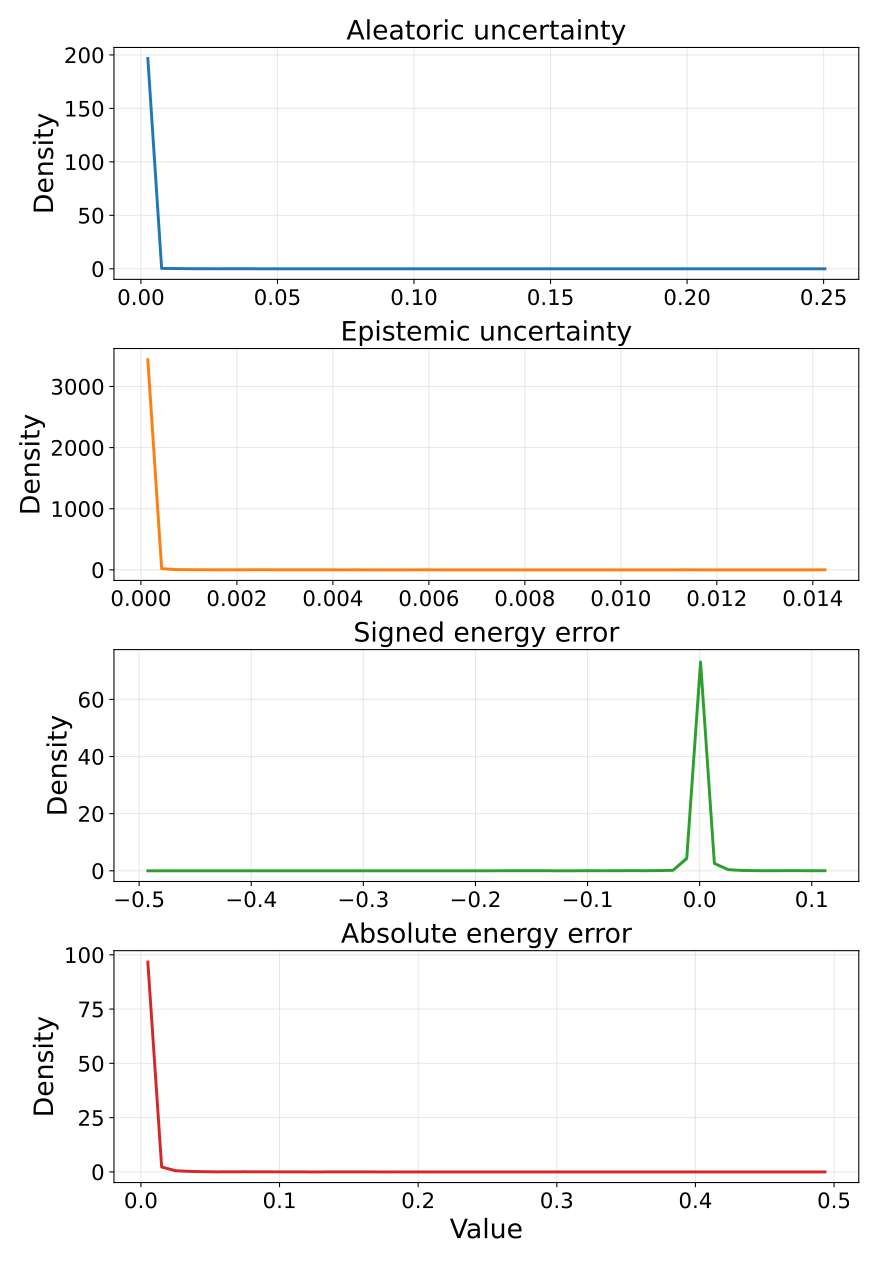

The file beside this chart, header and first rows:
metric, bin_index, bin_left, bin_right, bin_center, density_mean, density_std, density_ci95_low, density_ci95_high, density_n
aleatoric_var, 0, 5.101145688968245e-06, 0.005065, 0.002535, 196.6, 0.3733, 196.2, 197.1, 5
aleatoric_var, 1, 0.005065, 0.01013, 0.007595, 0.3557, 0.125, 0.2006, 0.5109, 5
aleatoric_var, 2, 0.01013, 0.01519, 0.01266, 0.2372, 0.2015, -0.01305, 0.4874, 5
aleatoric_var, 3, 0.01519, 0.02025, 0.01772, 0.09486, 0.07705, -0.0007929, 0.1905, 5
aleatoric_var, 4, 0.02025, 0.02531, 0.02278, 0.03953, 0.04841, -0.02057, 0.09962, 5
aleatoric_var, 5, 0.02531, 0.03037, 0.02784, 0.02372, 0.02165, -0.003161, 0.05059, 5
aleatoric_var, 6, 0.03037, 0.03543, 0.0329, 0.03953, 0.02795, 0.004828, 0.07422, 5
aleatoric_var, 7, 0.03543, 0.04049, 0.03796, 0.03953, 0.04841, -0.02057, 0.09962, 5
aleatoric_var, 8, 0.04049, 0.04555, 0.04302, 0.02372, 0.03535, -0.02017, 0.0676, 5
aleatoric_var, 9, 0.04555, 0.05061, 0.04808, 0.02372, 0.02165, -0.003161, 0.05059, 5
aleatoric_var, 10, 0.05061, 0.05567, 0.05314, 0.02372, 0.02165, -0.003161, 0.05059, 5
aleatoric_var, 11, 0.05567, 0.06073, 0.0582, 0.007905, 0.01768, -0.01404, 0.02985, 5
aleatoric_var, 12, 0.06073, 0.06579, 0.06326, 0.007905, 0.01768, -0.01404, 0.02985, 5
aleatoric_var, 13, 0.06579, 0.07085, 0.06832, 0.0, 0.0, 0.0, 0.0, 5
aleatoric_var, 14, 0.07085, 0.07591, 0.07338, 0.007905, 0.01768, -0.01404, 0.02985, 5
aleatoric_var, 15, 0.07591, 0.08097, 0.07844, 0.007905, 0.01768, -0.01404, 0.02985, 5
aleatoric_var, 16, 0.08097, 0.08603, 0.0835, 0.0, 0.0, 0.0, 0.0, 5
aleatoric_var, 17, 0.08603, 0.09109, 0.08856, 0.0, 0.0, 0.0, 0.0, 5
aleatoric_var, 18, 0.09109, 0.09615, 0.09362, 0.0, 0.0, 0.0, 0.0, 5
aleatoric_var, 19, 0.09615, 0.1012, 0.09868, 0.0, 0.0, 0.0, 0.0, 5
aleatoric_var, 20, 0.1012, 0.1063, 0.1037, 0.0, 0.0, 0.0, 0.0, 5
aleatoric_var, 21, 0.1063, 0.1113, 0.1088, 0.0, 0.0, 0.0, 0.0, 5
aleatoric_var, 22, 0.1113, 0.1164, 0.1139, 0.01581, 0.02165, -0.01107, 0.04269, 5
aleatoric_var, 23, 0.1164, 0.1214, 0.1189, 0.0, 0.0, 0.0, 0.0, 5
aleatoric_var, 24, 0.1214, 0.1265, 0.124, 0.0, 0.0, 0.0, 0.0, 5
aleatoric_var, 25, 0.1265, 0.1316, 0.129, 0.007905, 0.01768, -0.01404, 0.02985, 5
aleatoric_var, 26, 0.1316, 0.1366, 0.1341, 0.0, 0.0, 0.0, 0.0, 5
aleatoric_var, 27, 0.1366, 0.1417, 0.1392, 0.01581, 0.02165, -0.01107, 0.04269, 5
aleatoric_var, 28, 0.1417, 0.1467, 0.1442, 0.0, 0.0, 0.0, 0.0, 5
aleatoric_var, 29, 0.1467, 0.1518, 0.1493, 0.0, 0.0, 0.0, 0.0, 5
aleatoric_var, 30, 0.1518, 0.1569, 0.1543, 0.0, 0.0, 0.0, 0.0, 5
aleatoric_var, 31, 0.1569, 0.1619, 0.1594, 0.0, 0.0, 0.0, 0.0, 5
aleatoric_var, 32, 0.1619, 0.167, 0.1645, 0.0, 0.0, 0.0, 0.0, 5
aleatoric_var, 33, 0.167, 0.172, 0.1695, 0.0, 0.0, 0.0, 0.0, 5
aleatoric_var, 34, 0.172, 0.1771, 0.1746, 0.0, 0.0, 0.0, 0.0, 5
aleatoric_var, 35, 0.1771, 0.1822, 0.1796, 0.0, 0.0, 0.0, 0.0, 5
aleatoric_var, 36, 0.1822, 0.1872, 0.1847, 0.0, 0.0, 0.0, 0.0, 5
aleatoric_var, 37, 0.1872, 0.1923, 0.1898, 0.0, 0.0, 0.0, 0.0, 5
aleatoric_var, 38, 0.1923, 0.1973, 0.1948, 0.0, 0.0, 0.0, 0.0, 5
aleatoric_var, 39, 0.1973, 0.2024, 0.1999, 0.0, 0.0, 0.0, 0.0, 5
aleatoric_var, 40, 0.2024, 0.2075, 0.2049, 0.0, 0.0, 0.0, 0.0, 5
aleatoric_var, 41, 0.2075, 0.2125, 0.21, 0.0, 0.0, 0.0, 0.0, 5
aleatoric_var, 42, 0.2125, 0.2176, 0.2151, 0.0, 0.0, 0.0, 0.0, 5
aleatoric_var, 43, 0.2176, 0.2226, 0.2201, 0.0, 0.0, 0.0, 0.0, 5
aleatoric_var, 44, 0.2226, 0.2277, 0.2252, 0.0, 0.0, 0.0, 0.0, 5
aleatoric_var, 45, 0.2277, 0.2328, 0.2302, 0.0, 0.0, 0.0, 0.0, 5
aleatoric_var, 46, 0.2328, 0.2378, 0.2353, 0.0, 0.0, 0.0, 0.0, 5
aleatoric_var, 47, 0.2378, 0.2429, 0.2404, 0.0, 0.0, 0.0, 0.0, 5
aleatoric_var, 48, 0.2429, 0.2479, 0.2454, 0.0, 0.0, 0.0, 0.0, 5
aleatoric_var, 49, 0.2479, 0.253, 0.2505, 0.007905, 0.01768, -0.01404, 0.02985, 5
epistemic_var, 0, 2.0693987323738838e-07, 0.0002881, 0.0001442, 3437, 9.091, 3425, 3448, 5
epistemic_var, 1, 0.0002881, 0.0005761, 0.0004321, 19.59, 3.309, 15.48, 23.7, 5
epistemic_var, 2, 0.0005761, 0.000864, 0.00072, 4.168, 1.389, 2.443, 5.892, 5
epistemic_var, 3, 0.000864, 0.001152, 0.001008, 2.223, 1.584, 0.2563, 4.189, 5
epistemic_var, 4, 0.001152, 0.00144, 0.001296, 1.25, 0.5812, 0.5288, 1.972, 5
epistemic_var, 5, 0.00144, 0.001728, 0.001584, 0.9725, 0.6213, 0.2012, 1.744, 5
epistemic_var, 6, 0.001728, 0.002016, 0.001872, 0.9725, 0.6213, 0.2012, 1.744, 5
epistemic_var, 7, 0.002016, 0.002304, 0.00216, 0.8335, 0.3106, 0.4479, 1.219, 5
epistemic_var, 8, 0.002304, 0.002592, 0.002448, 2.084, 1.965, -0.3552, 4.523, 5
epistemic_var, 9, 0.002592, 0.00288, 0.002736, 1.111, 1.162, -0.3316, 2.554, 5
... 140 more rows
